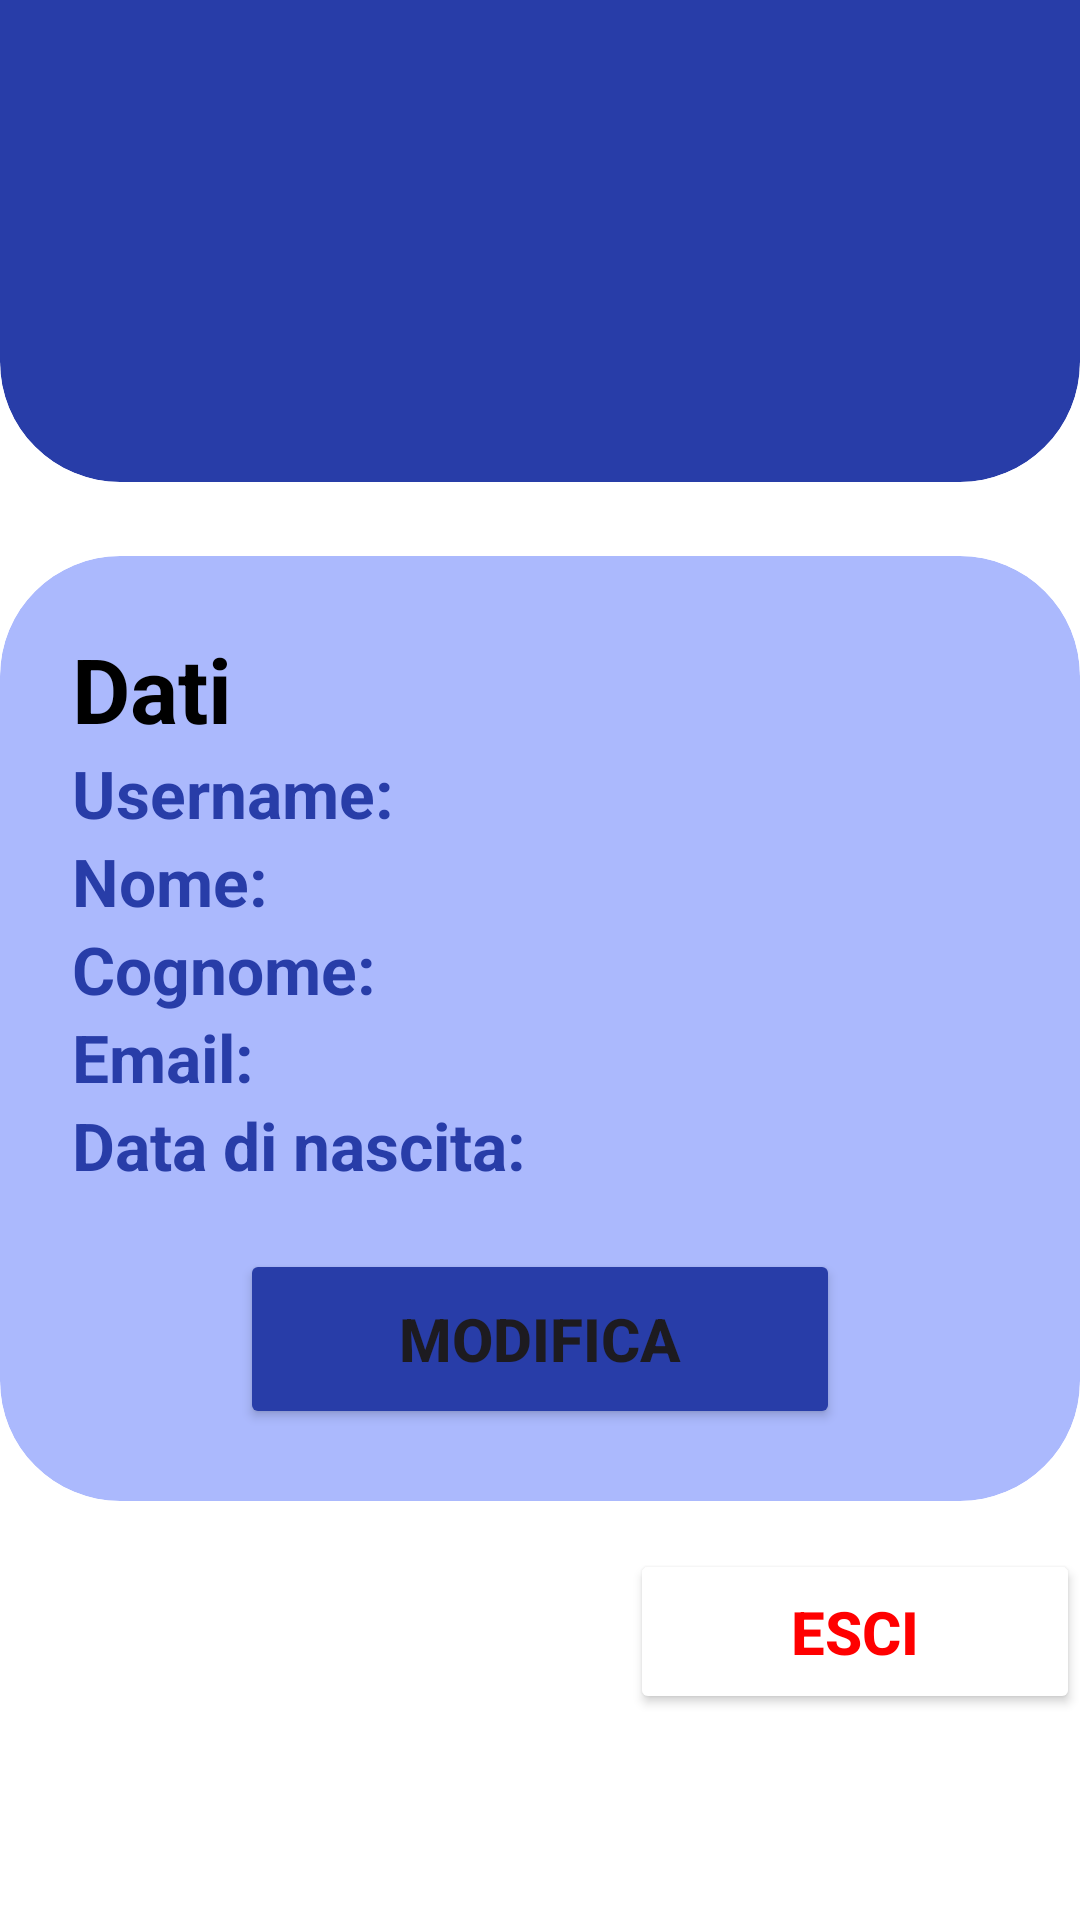

Android layout source for this screen:
<!-- AndroidManifest.xml: application theme Theme.MyCarManager -->
<!-- res/layout/fragment_profilo.xml -->
<?xml version="1.0" encoding="utf-8"?>
<androidx.constraintlayout.widget.ConstraintLayout xmlns:android="http://schemas.android.com/apk/res/android"
    xmlns:app="http://schemas.android.com/apk/res-auto"
    xmlns:tools="http://schemas.android.com/tools"
    android:id="@+id/clProfiloUtente"
    android:layout_width="match_parent"
    android:layout_height="match_parent"
    android:background="@color/Bianco">

    
    <include
        android:id="@+id/headerProfiloUtente"
        layout="@layout/item_headerblu" />

    
    <Button
        android:id="@+id/btnLogout"
        android:layout_width="150dp"
        android:layout_height="55dp"
        android:layout_marginTop="16dp"
        android:backgroundTint="@color/Bianco"
        android:gravity="center"
        android:text="@string/esci"
        android:textColor="@color/Rosso"
        android:textSize="20sp"
        android:textStyle="bold"
        app:cornerRadius="25dp"
        app:icon="@drawable/ic_logout"
        app:iconTint="@color/Rosso"
        app:iconSize="30dp"
        app:iconGravity="textEnd"
        app:layout_constraintEnd_toEndOf="parent"
        app:layout_constraintHorizontal_bias="0.938"
        app:layout_constraintTop_toBottomOf="@+id/cvDatiUtente"
        app:strokeColor="@color/Rosso"
        app:strokeWidth="4dp" />


    
    <androidx.cardview.widget.CardView
        android:id="@+id/cvDatiUtente"
        android:layout_width="match_parent"
        android:layout_height="0dp"
        android:layout_marginTop="25dp"
        app:cardBackgroundColor="@color/Blu_chiaro"
        app:cardCornerRadius="40dp"
        app:cardElevation="0dp"
        app:layout_constraintStart_toStartOf="parent"
        app:layout_constraintTop_toBottomOf="@+id/headerProfiloUtente"
        tools:layout_editor_absoluteX="0dp">

        <LinearLayout
            android:id="@+id/llDatiUtente"
            android:layout_width="match_parent"
            android:layout_height="wrap_content"
            android:orientation="vertical"
            android:padding="24dp">

            <TextView
                android:id="@+id/tvDati"
                android:layout_width="match_parent"
                android:layout_height="wrap_content"
                android:gravity="left"
                android:text="@string/dati"
                android:textColor="@color/Nero"
                android:textSize="30sp"
                android:textStyle="bold" />

            
            <TextView
                android:id="@+id/tvUsernameUtente"
                android:layout_width="match_parent"
                android:layout_height="wrap_content"
                android:gravity="left"
                android:text="Username:"
                android:textColor="@color/Blu"
                android:textSize="22sp"
                android:textStyle="bold" />

            
            <TextView
                android:id="@+id/tvNome"
                android:layout_width="match_parent"
                android:layout_height="wrap_content"
                android:gravity="left"
                android:text="Nome:"
                android:textColor="@color/Blu"
                android:textSize="22sp"
                android:textStyle="bold" />

            
            <TextView
                android:id="@+id/tvCognome"
                android:layout_width="match_parent"
                android:layout_height="wrap_content"
                android:gravity="left"
                android:text="Cognome:"
                android:textColor="@color/Blu"
                android:textSize="22sp"
                android:textStyle="bold" />

            
            <TextView
                android:id="@+id/tvEmail"
                android:layout_width="match_parent"
                android:layout_height="wrap_content"
                android:gravity="left"
                android:text="Email:"
                android:textColor="@color/Blu"
                android:textSize="22sp"
                android:textStyle="bold" />

            
            <TextView
                android:id="@+id/tvDataDiNascita"
                android:layout_width="match_parent"
                android:layout_height="wrap_content"
                android:gravity="left"
                android:text="Data di nascita:"
                android:textColor="@color/Blu"
                android:textSize="22sp"
                android:textStyle="bold" />

            
            <Button
                android:id="@+id/btnModificaDati"
                android:layout_width="200dp"
                android:layout_height="60dp"
                android:layout_marginTop="20dp"
                android:backgroundTint="@color/Blu"
                android:layout_gravity="center"
                android:text="@string/modifica"
                android:textSize="20sp"
                android:textStyle="bold"
                app:cornerRadius="25dp" />


        </LinearLayout>

    </androidx.cardview.widget.CardView>


</androidx.constraintlayout.widget.ConstraintLayout>
<!-- res/layout/item_headerblu.xml (included above) -->
<androidx.cardview.widget.CardView
        xmlns:android="http://schemas.android.com/apk/res/android"
        xmlns:app="http://schemas.android.com/apk/res-auto"
        xmlns:tools="http://schemas.android.com/tools"
        android:id="@+id/cvHeader"
        android:layout_width="match_parent"
        android:layout_height="200dp"
        android:layout_marginTop="-40dp"
        app:cardBackgroundColor="@color/Blu"
        app:cardCornerRadius="40dp"
        app:cardElevation="0dp"
        app:layout_constraintTop_toTopOf="parent">

        <TextView
            android:id="@+id/tvUsernameUtenteHeader"
            android:layout_width="match_parent"
            android:layout_height="54dp"
            android:layout_gravity="center_vertical"
            android:layout_marginTop="20dp"
            android:layout_marginBottom="10dp"
            android:gravity="center"
            android:text=""
            android:textColor="@color/Bianco"
            android:textSize="34sp"
            android:textStyle="bold" />

    </androidx.cardview.widget.CardView>
<!-- resources referenced by this layout -->
<resources>
  <color name="Bianco">#ffffff</color>
  <color name="Blu">#283da8</color>
  <color name="Blu_chiaro">#abb9fd</color>
  <color name="Nero">#000000</color>
  <color name="Rosso">#ff0000</color>
  <string name="dati">Dati</string>
  <string name="esci">Esci</string>
  <string name="modifica">Modifica</string>
  <style name="Theme.MyCarManager" parent="Base.Theme.MyCarManager" />
  <style name="Base.Theme.MyCarManager" parent="Theme.Material3.DayNight.NoActionBar">
          
          <item name="android:statusBarColor">@color/Blu</item>
          <item name="android:windowLightStatusBar">false</item>
          <item name="colorPrimary">@color/Blu</item>
          <item name="colorAccent">@color/Blu_scuro</item>
          <item name="colorOnPrimary">@color/Bianco</item>
          <item name="colorSecondary">@color/Blu_scuro</item>
          <item name="colorOnSecondary">@color/Nero</item>
          
          <item name="colorControlActivated">@color/Blu_chiaro</item>
          
          <item name="android:textColorHighlight">@color/Blu_intenso</item>
      </style>
  <color name="Blu_scuro">#0f1b6e</color>
  <color name="Blu_intenso">#5170ff</color>
</resources>
